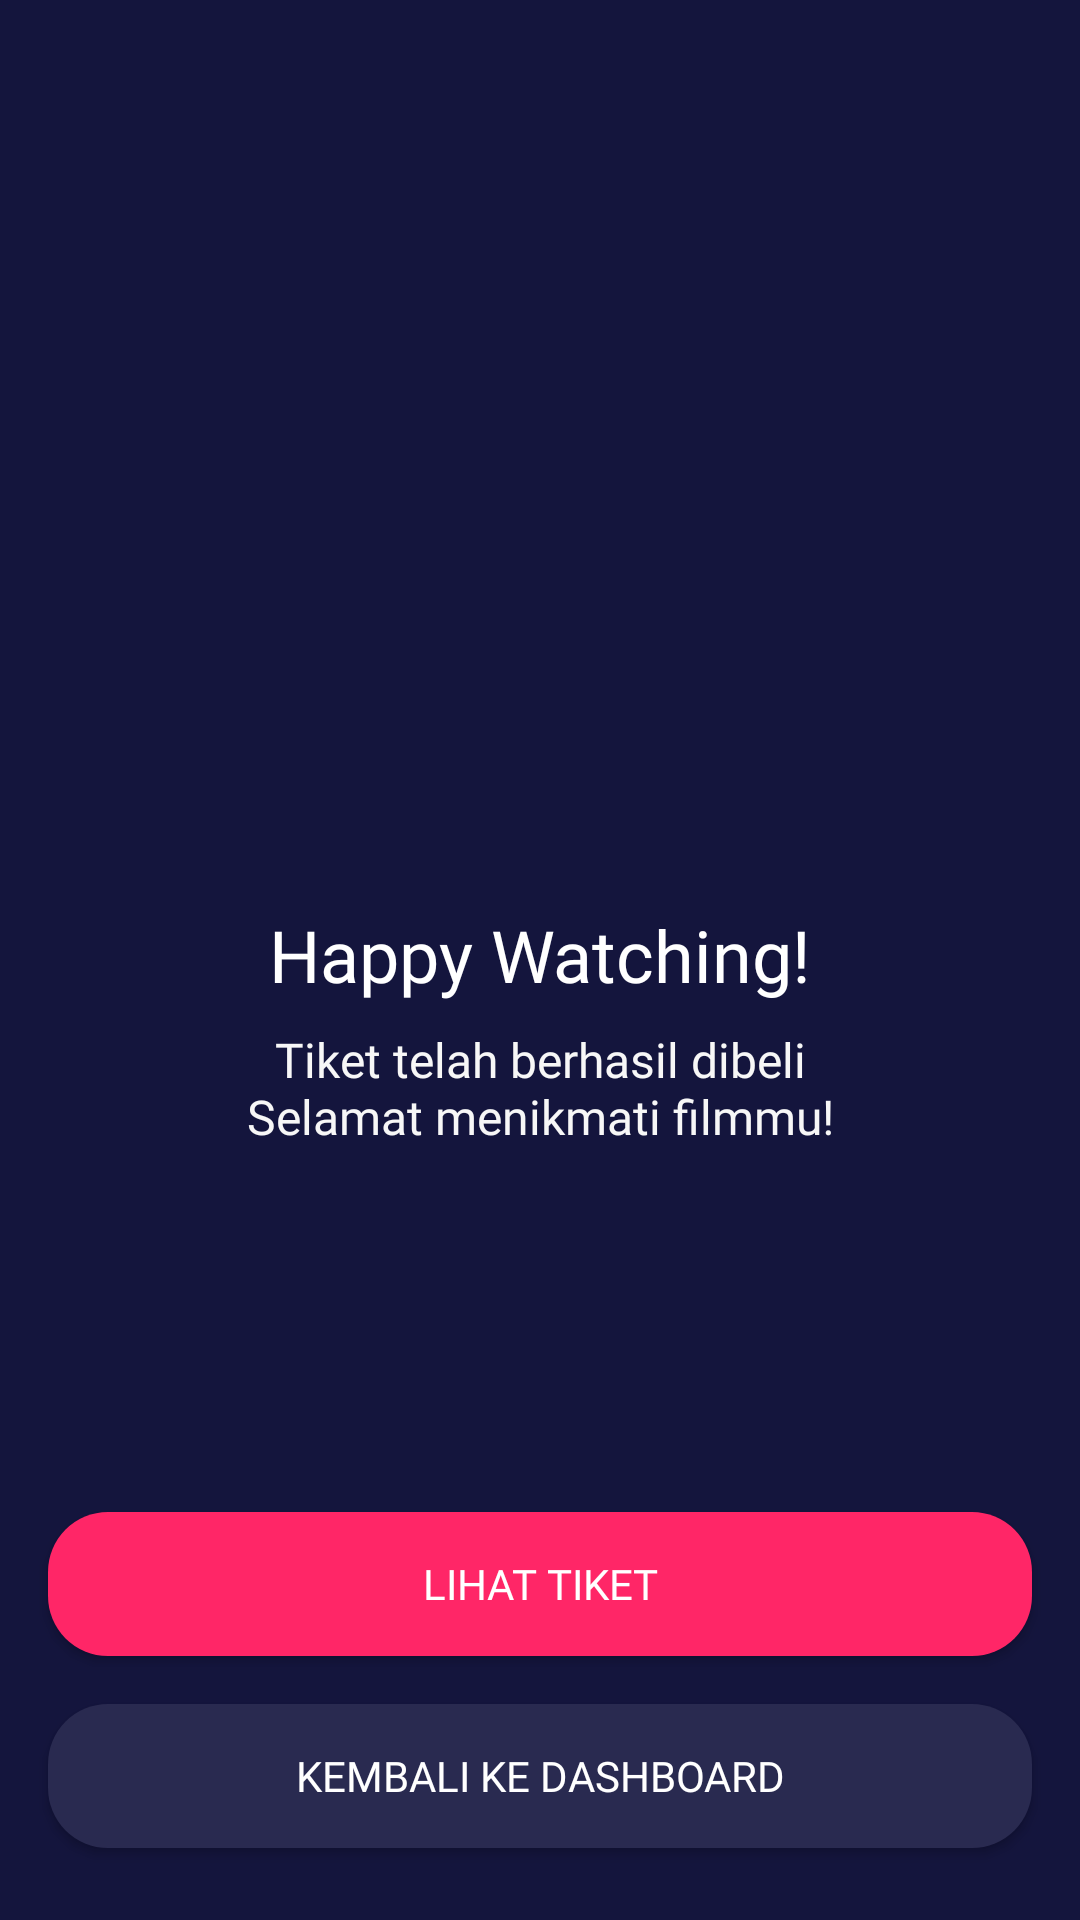

Produce the Android XML layout that renders to this screen, including the resource entries it uses.
<!-- AndroidManifest.xml: application theme AppTheme.noActionBar -->
<!-- res/layout/activity_checkout_success.xml -->
<?xml version="1.0" encoding="utf-8"?>
<androidx.constraintlayout.widget.ConstraintLayout xmlns:android="http://schemas.android.com/apk/res/android"
    xmlns:app="http://schemas.android.com/apk/res-auto"
    xmlns:tools="http://schemas.android.com/tools"
    android:layout_width="match_parent"
    android:layout_height="match_parent"
    android:background="@color/colorBlue"
    tools:context=".onboarding.OnboardingOneActivity">

    <Button
        android:id="@+id/btn_home"
        android:layout_width="0dp"
        android:layout_height="wrap_content"
        android:layout_marginStart="16dp"
        android:layout_marginEnd="16dp"
        android:layout_marginBottom="24dp"
        android:background="@drawable/shape_rectangle_blue_grey"
        android:fontFamily="@font/montserrat_bold"
        android:text="@string/kembali_ke_beranda"
        android:textColor="@color/colorWhite"
        app:layout_constraintBottom_toBottomOf="parent"
        app:layout_constraintEnd_toEndOf="parent"
        app:layout_constraintStart_toStartOf="parent" />

    <Button
        android:id="@+id/btn_tiket"
        android:layout_width="0dp"
        android:layout_height="wrap_content"
        android:layout_marginStart="16dp"
        android:layout_marginEnd="16dp"
        android:layout_marginBottom="16dp"
        android:background="@drawable/shape_rectangle_pink"
        android:fontFamily="@font/montserrat_bold"
        android:text="@string/lihat_tiket"
        android:textColor="@color/colorWhite"
        android:visibility="visible"
        app:layout_constraintBottom_toTopOf="@+id/btn_home"
        app:layout_constraintEnd_toEndOf="parent"
        app:layout_constraintHorizontal_bias="1.0"
        app:layout_constraintStart_toStartOf="parent" />

    <ImageView
        android:id="@+id/imageView8"
        android:layout_width="200dp"
        android:layout_height="200dp"
        android:layout_marginTop="70dp"
        app:layout_constraintEnd_toEndOf="parent"
        app:layout_constraintStart_toStartOf="parent"
        app:layout_constraintTop_toTopOf="parent"
        app:srcCompat="@drawable/illustration_success" />

    <TextView
        android:id="@+id/textView31"
        android:layout_width="wrap_content"
        android:layout_height="wrap_content"
        android:layout_marginTop="32dp"
        android:fontFamily="@font/montserrat_bold"
        android:text="@string/happy_watch"
        android:textColor="@color/colorWhite"
        android:textSize="24sp"
        app:layout_constraintEnd_toEndOf="parent"
        app:layout_constraintStart_toStartOf="parent"
        app:layout_constraintTop_toBottomOf="@+id/imageView8" />

    <TextView
        android:id="@+id/tv_checkout"
        android:layout_width="wrap_content"
        android:layout_height="wrap_content"
        android:layout_marginStart="24dp"
        android:layout_marginTop="8dp"
        android:layout_marginEnd="24dp"
        android:fontFamily="@font/montserrat"
        android:gravity="center"
        android:text="@string/berhasil_beli"
        android:textColor="@color/colorWhiteGrey"
        android:textSize="16sp"
        app:layout_constraintEnd_toEndOf="parent"
        app:layout_constraintStart_toStartOf="parent"
        app:layout_constraintTop_toBottomOf="@+id/textView31" />


</androidx.constraintlayout.widget.ConstraintLayout>
<!-- resources referenced by this layout -->
<resources>
  <color name="colorBlue">#14153D</color>
  <color name="colorWhite">#FFFFFF</color>
  <color name="colorWhiteGrey">#F7F7F7</color>
  <!-- drawable shape_rectangle_blue_grey (drawable) -->
  <?xml version="1.0" encoding="utf-8"?>
  <shape xmlns:android="http://schemas.android.com/apk/res/android"
      android:shape="rectangle">
  
      <solid android:color="@color/colorBlueGrey"/>
      <corners android:radius="20dp"/>
  
  
  </shape>
  <!-- drawable shape_rectangle_pink (drawable) -->
  <?xml version="1.0" encoding="utf-8"?>
  <shape xmlns:android="http://schemas.android.com/apk/res/android"
      android:shape="rectangle">
  
      <solid android:color="@color/colorPink"/>
      <corners android:radius="20dp"/>
  
  
  </shape>
  <string name="berhasil_beli">Tiket telah berhasil dibeli\nSelamat menikmati filmmu!</string>
  <string name="happy_watch">Happy Watching!</string>
  <string name="kembali_ke_beranda">KEMBALI KE DASHBOARD</string>
  <string name="lihat_tiket">Lihat Tiket</string>
  <style name="AppTheme.noActionBar" parent="Theme.AppCompat.Light.NoActionBar" />
  <color name="colorBlueGrey">#292A50</color>
  <color name="colorPink">#FF2667</color>
</resources>
